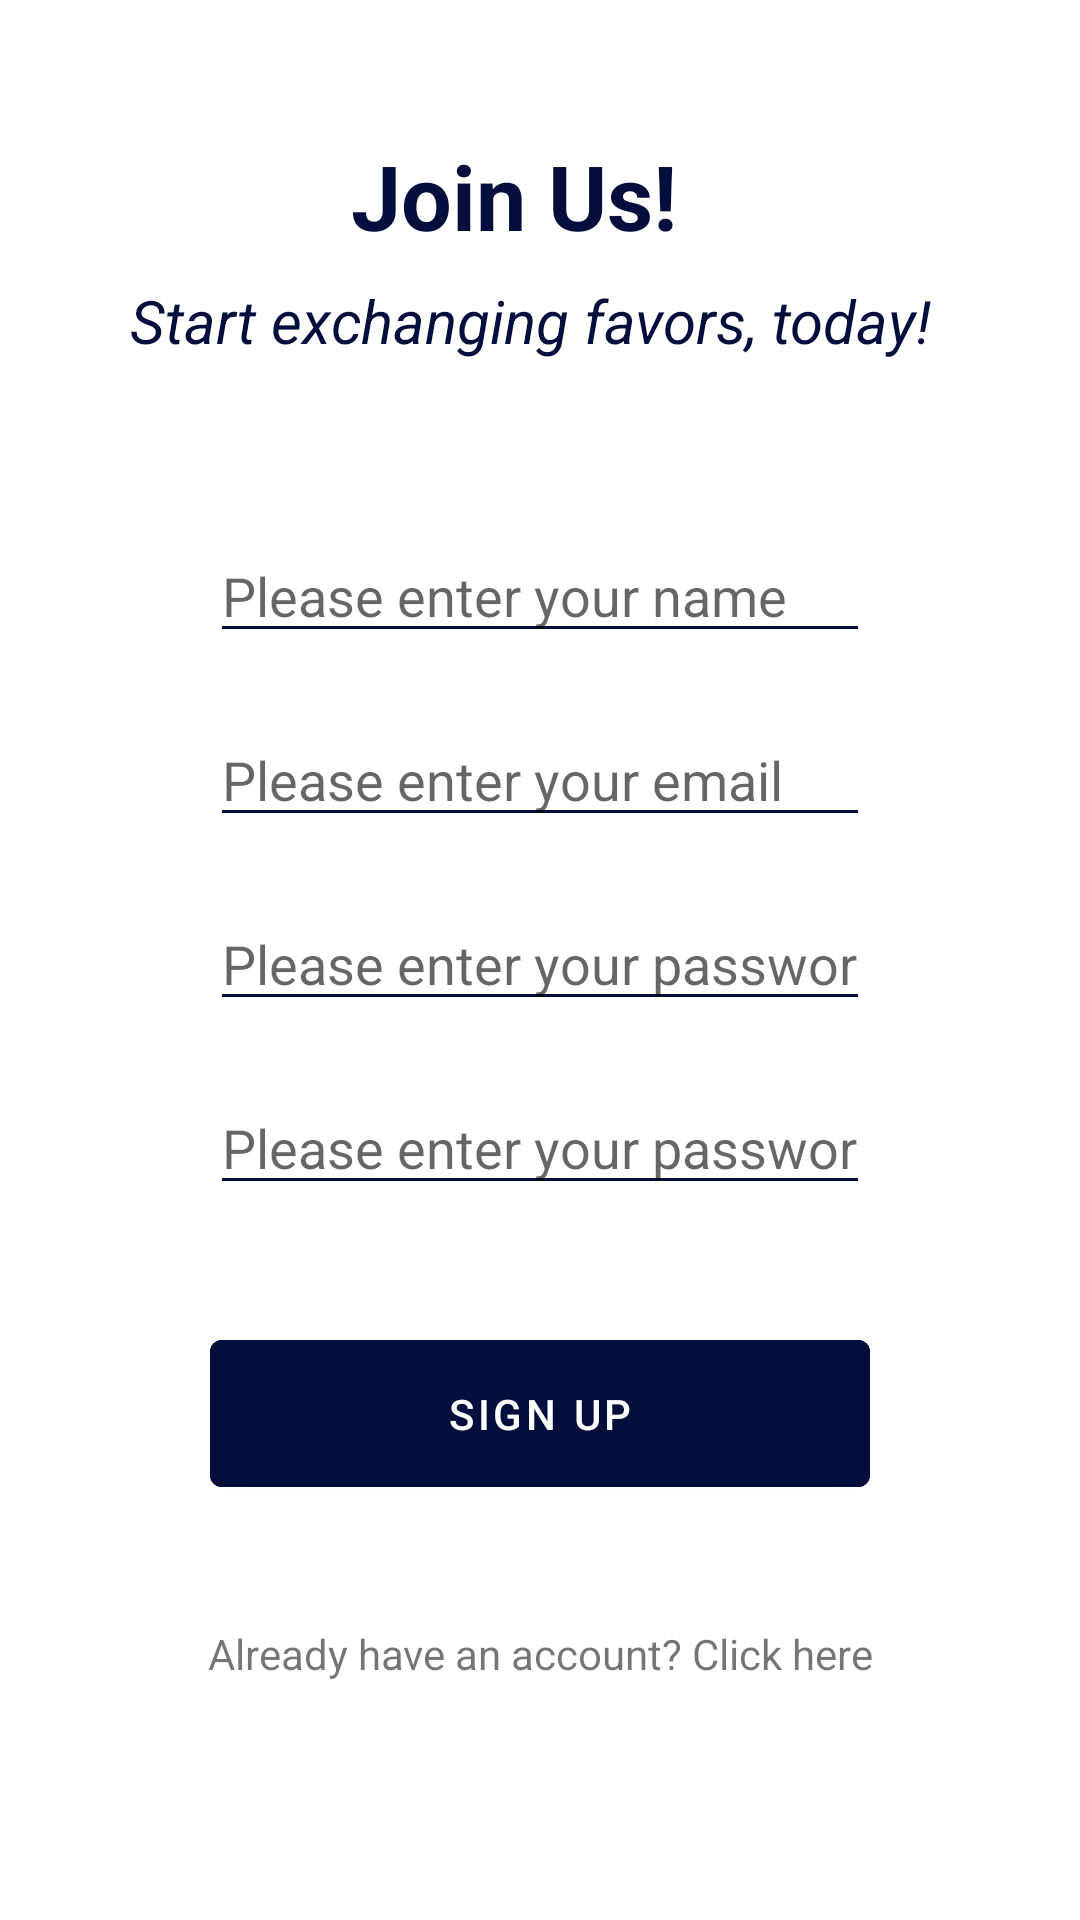

Reconstruct the res/layout file that produces this screen, plus the resources it refers to.
<!-- AndroidManifest.xml: activity theme AppThemeNoActionBar -->
<!-- res/layout/activity_signup.xml -->
<?xml version="1.0" encoding="utf-8"?>
<androidx.constraintlayout.widget.ConstraintLayout xmlns:android="http://schemas.android.com/apk/res/android"
    xmlns:app="http://schemas.android.com/apk/res-auto"
    xmlns:tools="http://schemas.android.com/tools"
    android:layout_width="match_parent"
    android:layout_height="match_parent"
    tools:context=".account.SignupActivity">

    <TextView
        android:id="@+id/join_us_text"
        android:text="Join Us!"
        android:layout_width="wrap_content"
        android:layout_height="wrap_content"
        android:textSize="30sp"
        android:textStyle="bold"
        app:layout_constraintTop_toTopOf="parent"
        app:layout_constraintLeft_toLeftOf="parent"
        app:layout_constraintRight_toRightOf="parent"
        app:layout_constraintHorizontal_bias="0.466"
        app:layout_constraintVertical_bias="0.502"
        android:layout_marginTop="45dp"
        android:textColor="@color/primary" />

    <TextView
        android:id="@+id/value_proposition"
        android:text="Start exchanging favors, today!"
        android:layout_width="wrap_content"
        android:layout_height="wrap_content"
        android:textSize="20sp"
        android:textStyle="italic"
        app:layout_constraintTop_toBottomOf="@id/join_us_text"
        app:layout_constraintLeft_toLeftOf="parent"
        app:layout_constraintRight_toRightOf="parent"
        app:layout_constraintHorizontal_bias="0.466"
        app:layout_constraintVertical_bias="0.502"
        android:layout_marginTop="8dp"
        android:textColor="@color/primary" />

    <ProgressBar
        android:id="@+id/progressBar"
        style="?android:attr/progressBarStyleHorizontal"
        android:layout_width="0dp"
        android:layout_height="wrap_content"
        android:indeterminate="true"
        android:visibility="invisible"
        app:layout_constraintTop_toBottomOf="@id/value_proposition"
        app:layout_constraintRight_toRightOf="parent"
        app:layout_constraintLeft_toLeftOf="parent"
        android:layout_marginHorizontal="70dp"
        android:layout_marginTop="20dp"
        />

    <EditText
        android:id="@+id/name_ET"
        android:layout_width="0dp"
        android:layout_height="wrap_content"
        app:layout_constraintTop_toBottomOf="@id/progressBar"
        app:layout_constraintLeft_toLeftOf="parent"
        app:layout_constraintRight_toRightOf="parent"
        android:backgroundTint="@color/primary"
        android:layout_marginLeft="70dp"
        android:layout_marginRight="70dp"
        android:layout_marginTop="20dp"
        android:ems="10"
        android:inputType="textEmailAddress"
        android:hint="Please enter your name"
        />

    <EditText
        android:id="@+id/email_ET"
        android:layout_width="0dp"
        android:layout_height="wrap_content"
        app:layout_constraintTop_toBottomOf="@id/name_ET"
        app:layout_constraintLeft_toLeftOf="parent"
        app:layout_constraintRight_toRightOf="parent"
        android:backgroundTint="@color/primary"
        android:layout_marginLeft="70dp"
        android:layout_marginRight="70dp"
        android:layout_marginTop="20dp"
        android:ems="10"
        android:inputType="textEmailAddress"
        android:hint="Please enter your email"
        />

    <EditText
        android:id="@+id/password_ET"
        android:layout_width="0dp"
        android:layout_height="wrap_content"
        android:layout_marginLeft="70dp"
        android:layout_marginRight="70dp"
        android:layout_marginTop="20dp"
        android:backgroundTint="@color/primary"
        app:layout_constraintLeft_toLeftOf="parent"
        app:layout_constraintRight_toRightOf="parent"
        app:layout_constraintTop_toBottomOf="@id/email_ET"
        android:inputType="textPassword"
        android:hint="Please enter your password"
        />

    <EditText
        android:id="@+id/password_again_ET"
        android:layout_width="0dp"
        android:layout_height="wrap_content"
        android:layout_marginLeft="70dp"
        android:layout_marginTop="20dp"
        android:layout_marginRight="70dp"
        android:hint="Please enter your password again"
        android:inputType="textPassword"
        android:backgroundTint="@color/primary"
        app:layout_constraintLeft_toLeftOf="parent"
        app:layout_constraintRight_toRightOf="parent"
        app:layout_constraintTop_toBottomOf="@id/password_ET" />

    <TextView
        android:id="@+id/error_message_TV"
        android:layout_width="wrap_content"
        android:layout_height="wrap_content"
        android:text="This is an error message"
        android:textColor="#e01010"
        app:layout_constraintLeft_toLeftOf="@id/password_again_ET"
        app:layout_constraintRight_toRightOf="@id/password_again_ET"
        app:layout_constraintTop_toBottomOf="@id/password_again_ET"
        android:layout_marginTop="10dp"
        android:visibility="invisible"
        />

    <Button
        android:id="@+id/signup_btn"
        android:layout_width="0dp"
        android:layout_height="wrap_content"
        android:text="Sign Up"
        android:backgroundTint="@color/primary"
        android:textColor="@color/white"
        app:layout_constraintTop_toBottomOf="@id/error_message_TV"
        app:layout_constraintLeft_toLeftOf="parent"
        app:layout_constraintRight_toRightOf="parent"
        android:layout_marginLeft="70dp"
        android:layout_marginRight="70dp"
        android:layout_marginTop="10dp"
        android:paddingVertical="15dp"
        />

    <TextView
        android:id="@+id/login_TV"
        android:layout_width="wrap_content"
        android:layout_height="wrap_content"
        app:layout_constraintTop_toBottomOf="@id/signup_btn"
        app:layout_constraintLeft_toLeftOf="parent"
        app:layout_constraintRight_toRightOf="parent"
        android:layout_marginTop="40dp"
        android:text="Already have an account? Click here"
        />

</androidx.constraintlayout.widget.ConstraintLayout>
<!-- resources referenced by this layout -->
<resources>
  <color name="primary">#040e3d</color>
  <color name="white">#FFFFFFFF</color>
  <style name="AppThemeNoActionBar" parent="Theme.MaterialComponents.Light">
          <item name="colorPrimary">@color/primary</item>
          <item name="colorPrimaryDark">@color/white</item>
      </style>
</resources>
